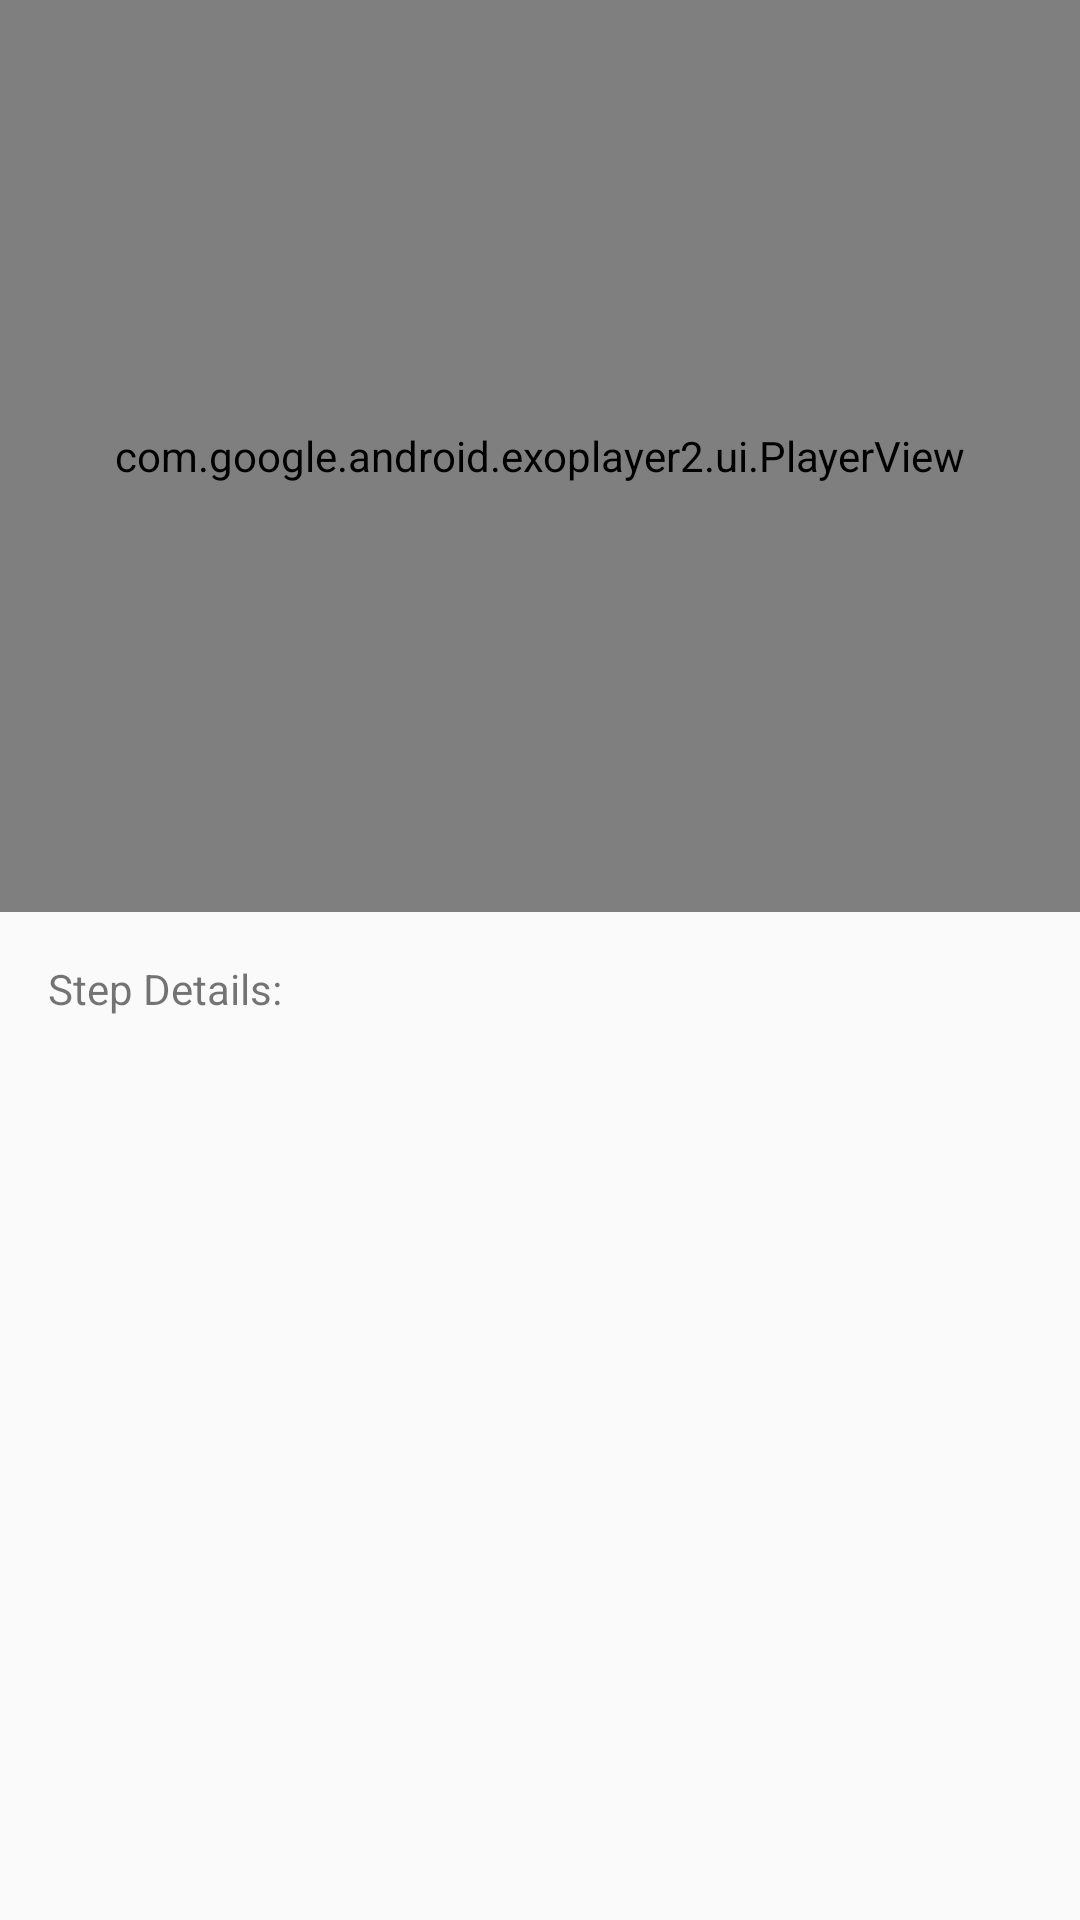

Produce the Android XML layout that renders to this screen, including the resource entries it uses.
<!-- AndroidManifest.xml: application theme AppTheme -->
<!-- res/layout/fragment_detail_step.xml -->
<?xml version="1.0" encoding="utf-8"?>
<androidx.constraintlayout.widget.ConstraintLayout xmlns:android="http://schemas.android.com/apk/res/android"
    xmlns:app="http://schemas.android.com/apk/res-auto"
    xmlns:tools="http://schemas.android.com/tools"
    android:layout_width="match_parent"
    android:layout_height="match_parent"
    tools:context=".Fragments.DetailStepFragment">

    

    <com.google.android.exoplayer2.ui.PlayerView
        android:id="@+id/playerView"
        android:layout_width="match_parent"
        android:layout_height="0dp"
        app:layout_constraintBottom_toTopOf="@+id/step_detail"
        app:layout_constraintEnd_toEndOf="parent"
        app:layout_constraintStart_toStartOf="parent"
        app:layout_constraintTop_toTopOf="parent" />

    <TextView
        android:id="@+id/step_detail"
        android:layout_width="match_parent"
        android:layout_height="0dp"
        android:layout_margin="16dp"
        android:text="@string/step_details"
        app:layout_constraintBottom_toBottomOf="parent"
        app:layout_constraintEnd_toEndOf="parent"
        app:layout_constraintStart_toStartOf="parent"
        app:layout_constraintTop_toBottomOf="@+id/playerView" />

</androidx.constraintlayout.widget.ConstraintLayout>
<!-- resources referenced by this layout -->
<resources>
  <string name="step_details">Step Details:</string>
  <style name="AppTheme" parent="Theme.AppCompat.Light.DarkActionBar">
          
          <item name="colorPrimary">@color/colorPrimary</item>
          <item name="colorPrimaryDark">@color/colorPrimaryDark</item>
          <item name="colorAccent">@color/colorAccent</item>
      </style>
  <!-- not gathered from this repository: default colours our renderer supplied (Android Studio template values) -->
  <color name="colorPrimary">#FF6200EE</color>
  <color name="colorPrimaryDark">#FF3700B3</color>
  <color name="colorAccent">#FF03DAC5</color>
</resources>
